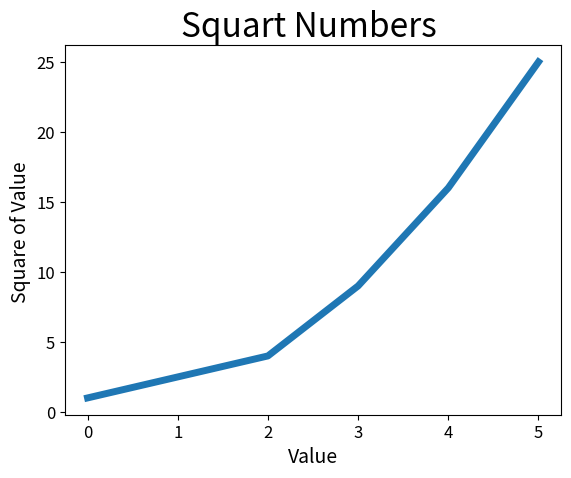

Reproduce this figure in Python.

# 1.绘制简单的折线图
import matplotlib.pyplot as plt

# 3.校正图形
input_values = [0, 2, 3, 4, 5]

squares = [1, 4, 9, 16, 25]

# 2.修改标签文字和线条粗细
plt.plot(input_values, squares, linewidth = 5)

# 2.1 设置图表标题，并给坐标轴添加标签
plt.title("Squart Numbers ", fontsize = 24)
plt.xlabel("Value", fontsize = 14)
plt.ylabel("Square of Value ", fontsize = 14)

# 设置刻度标记的大小
plt.tick_params(axis = 'both', labelsize = 12)
plt.show()


































